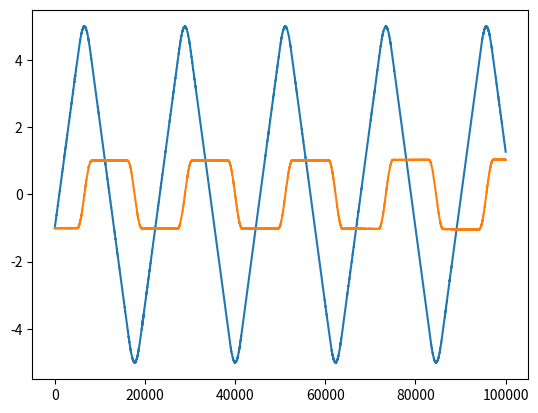

This figure's Python source:
import numpy as np
from copy import deepcopy


def stupid_model(T):
    x = []
    for t in range(1, T + 1):
        theta = t * 3 * 2 * np.pi / T
        if (np.sin(theta) > 0 and np.cos(theta) > 0) or (
            np.sin(theta) < 0 and np.cos(theta) < 0
        ):
            x.append([np.cos(theta), np.sin(theta)])
        else:
            s = np.sign(np.sin(theta))
            x.append([s / (np.tan(theta) - 1), s + (s / (np.tan(theta) - 1))])
        x[-1][0] *= np.exp((t * 3 / T) * 0.005)
        x[-1][1] *= np.exp((t * 3 / T) * 0.005)

    x = np.array(x)
    x += np.random.normal(0, 0.001, size=(T, 2))
    return x


def basic_model(T):
    x = [[-1, -1]]
    v = [1, 0]
    dt = 0.001

    for t in range(T):
        x.append([x[-1][0] + v[0] * dt, x[-1][1] + v[1] * dt])
        if abs(x[-1][0]) < 1:
            continue
        elif x[-1][0] > 4:
            v[0] += -(x[-1][0] - 4) * dt
            v[1] += -x[-1][1] * dt
        elif x[-1][0] < -4:
            v[0] += -(x[-1][0] + 4) * dt
            v[1] += -x[-1][1] * dt

    x = np.array(x)
    x += np.random.normal(0, 0.001, size=(T + 1, 2))
    return x


def accelerating_model(T):
    x = [[-1, -1]]
    v = [1, 0]
    dt = 0.001
    for t in range(T):
        x.append([x[-1][0] + v[0] * dt, x[-1][1] + v[1] * dt])
        if abs(x[-1][0]) < 1:
            if x[-1][0] < 0:
                v[0] += 0.1 * dt
            else:
                v[0] -= 0.1 * dt
        elif x[-1][0] > 1:
            v[0] += -(x[-1][0] - 1) * dt
            v[1] += -x[-1][1] * dt
        elif x[-1][0] < -1:
            v[0] += -(x[-1][0] + 1) * dt
            v[1] += -x[-1][1] * dt

    x = np.array(x)
    x += np.random.normal(0, 0.001, size=(T + 1, 2))
    return x


def circuit_one(pos):
    if pos[0] > 1 and (pos[0] - 1) ** 2 + pos[1] ** 2 > 1:
        return False
    if pos[0] < -1 and (pos[0] + 1) ** 2 + pos[1] ** 2 > 1:
        return False
    if abs(pos[1]) > 1:
        return False
    if (pos[0] - 1) ** 2 + pos[1] ** 2 < 0.25:
        return False
    if (pos[0] + 1) ** 2 + pos[1] ** 2 < 0.25:
        return False
    if abs(pos[0]) < 1 and abs(pos[1]) < 0.5:
        return False
    return True


def advanced_model(
    T, pos_in_circuit=circuit_one, startx=(1.8, 0), startv=(0, 0.5)
):
    """
    pos_in_circuit must be a function that takes a len-2 array-like object and
        returns True for points inside the circuit and False for points outside
        it. Note that the parameters used here may not be appropriate for
        circuits of width>0.5 and maximum length of the straight parts >~1.
        Remember to change starting position and speed as appropriate, running a
        few tests to check convergence.
    """
    x = [list(startx)]
    v = list(startv)
    dt = 0.005

    def get_track_limits(pos, direction):
        pos = deepcopy(pos)
        counter = 0
        mod = (direction[0] ** 2 + direction[1] ** 2) ** 0.5
        direction = [
            np.exp(mod) * direction[0] / mod,
            np.exp(mod) * direction[1] / mod,
        ]
        while True:
            counter += 1
            pos[0] += direction[0] * dt
            pos[1] += direction[1] * dt

            if not pos_in_circuit(pos):
                break

        return counter

    for t in range(T):
        front_dist = get_track_limits(x[-1], v)
        right_dist = get_track_limits(x[-1], [v[1], -v[0]])
        left_dist = get_track_limits(x[-1], [-v[1], v[0]])
        f_r_dist = get_track_limits(
            x[-1], [(v[0] + v[1]) / 2, (v[1] - v[0]) / 2]
        )
        f_l_dist = get_track_limits(
            x[-1], [(v[0] - v[1]) / 2, (v[1] + v[0]) / 2]
        )

        scale = 1 / (1 + np.exp((front_dist - 75) / 4))
        ldr1 = -np.log(f_r_dist / f_l_dist)
        ldr2 = -np.log(right_dist / left_dist)
        scale1 = 0.5
        scale2 = 0.01

        v[0] -= v[1] * dt * (scale1 * ldr1 + scale2 * ldr2) * scale
        v[1] += v[0] * dt * (scale1 * ldr1 + scale2 * ldr2) * scale

        if front_dist < 20 and v[0] ** 2 + v[1] ** 2 > 0.001:
            v[0] *= 0.9
            v[1] *= 0.9

        elif front_dist > 90:
            v[0] *= 1.05
            v[1] *= 1.05

        x.append([x[-1][0] + v[0] * dt, x[-1][1] + v[1] * dt])

    x = np.array(x)
    x += np.random.normal(0, 0.001, size=(len(x), 2))
    return x


def circuit_two(pos):
    """Monza F1 circuit, approximately; will take it to be ~5x3 in total"""
    x, y = pos

    if x < -0.1 or y < 0:
        return False
    if x > 5.1 or y > 3:
        return False

    if x < 1.7 and (-x + 1.7) + 3 * y < 0.85:  # external variante
        return False
    if 4.7 * x + y < 2:  # external left straight (~Roggia loc)
        return False
    if 0.15 * (x - 5) ** 2 - y + 1 < 0:  # external Ascari
        return False
    if (
        x < 1.8
        and (y > 2.5 or (y > 2.3 and x < 1))
        and (x - 0.85) ** 2 + 2.2 * (y - 2.3) ** 2 > 1
    ):  # external Lesmo
        return False
    if (
        x < 1 and y < 1 and 0.7 * (x - 1) ** 2 + 0.45 * (y - 1) ** 2 > 0.45
    ):  # external curvone
        return False

    if (
        x > 4.3 and 0.9 * (x - 4.4) ** 2 + 1.2 * (y - 0.52) ** 2 > 0.36
    ):  # external parabolica
        return False

    if (
        x > 2.3 and x < 4.5 and y > 0.3 and y < 0.6
    ):  # internal start/finish straight
        return False
    if (
        x > 0.27 and x < 1 and y < 2.4 and y > 0.55 and 4.7 * x + y > 3.55
    ):  # internal left straight (~Roggia loc)
        return False
    if (
        x > 1 and x < 4.5 and y > 0.5 and 0.111 * (x - 5) ** 2 - y + 0.77 > 0
    ):  # internal main body (~Ascari loc)
        return False
    if (x - 0.7) ** 2 + 2.5 * (y - 2.35) ** 2 < 0.18:  # internal Roggia+Lesmo
        return False
    if (x - 1) ** 2 + 0.4 * (y - 1) ** 2 < 0.2:  # internal variante+curvone
        return False
    if (x - 4.5) ** 2 + (y - 0.55) ** 2 < 0.06:  # internal parabolica
        return False
    return True


if __name__ == "__main__":
    import matplotlib.pyplot as plt

    T = 100000
    # data_a = accelerating_model(T)
    # data_a = advanced_model(T)
    data_a = basic_model(T)
    # data_a = advanced_model(T, pos_in_circuit=circuit_two, startx=(4.5, 0.1), startv=(-0.1,0))
    
    with open("dataset.csv", "w") as f:
        for i in data_a:
            f.write(", ".join([str(j) for j in i]) + "\n")

    fig, ax = plt.subplots(ncols=1)

    ax.plot(data_a[:, 0])
    ax.plot(data_a[:, 1])

    plt.show()
    """
    x = np.linspace(min(data_a[:, 0]) - 0.1, max(data_a[:, 0]) + 0.1, 500)
    y = np.linspace(min(data_a[:, 1]) - 0.1, max(data_a[:, 1]) + 0.1, 500)

    x, y = np.meshgrid(x, y)
    #circ = [
        #[circuit_one((x[i][j], y[i][j])) for j in range(len(x[0]))]
        #for i in range(len(x))
    #]
    circ = [[circuit_two((x[i][j],y[i][j])) for j in range(len(x[0]))] for i in range(len(x))]
    plt.scatter(x, y, c=circ, marker=".")
    plt.plot(data_a[:, 0], data_a[:, 1])
    plt.gca().set_aspect("equal")
    plt.show()
    """
